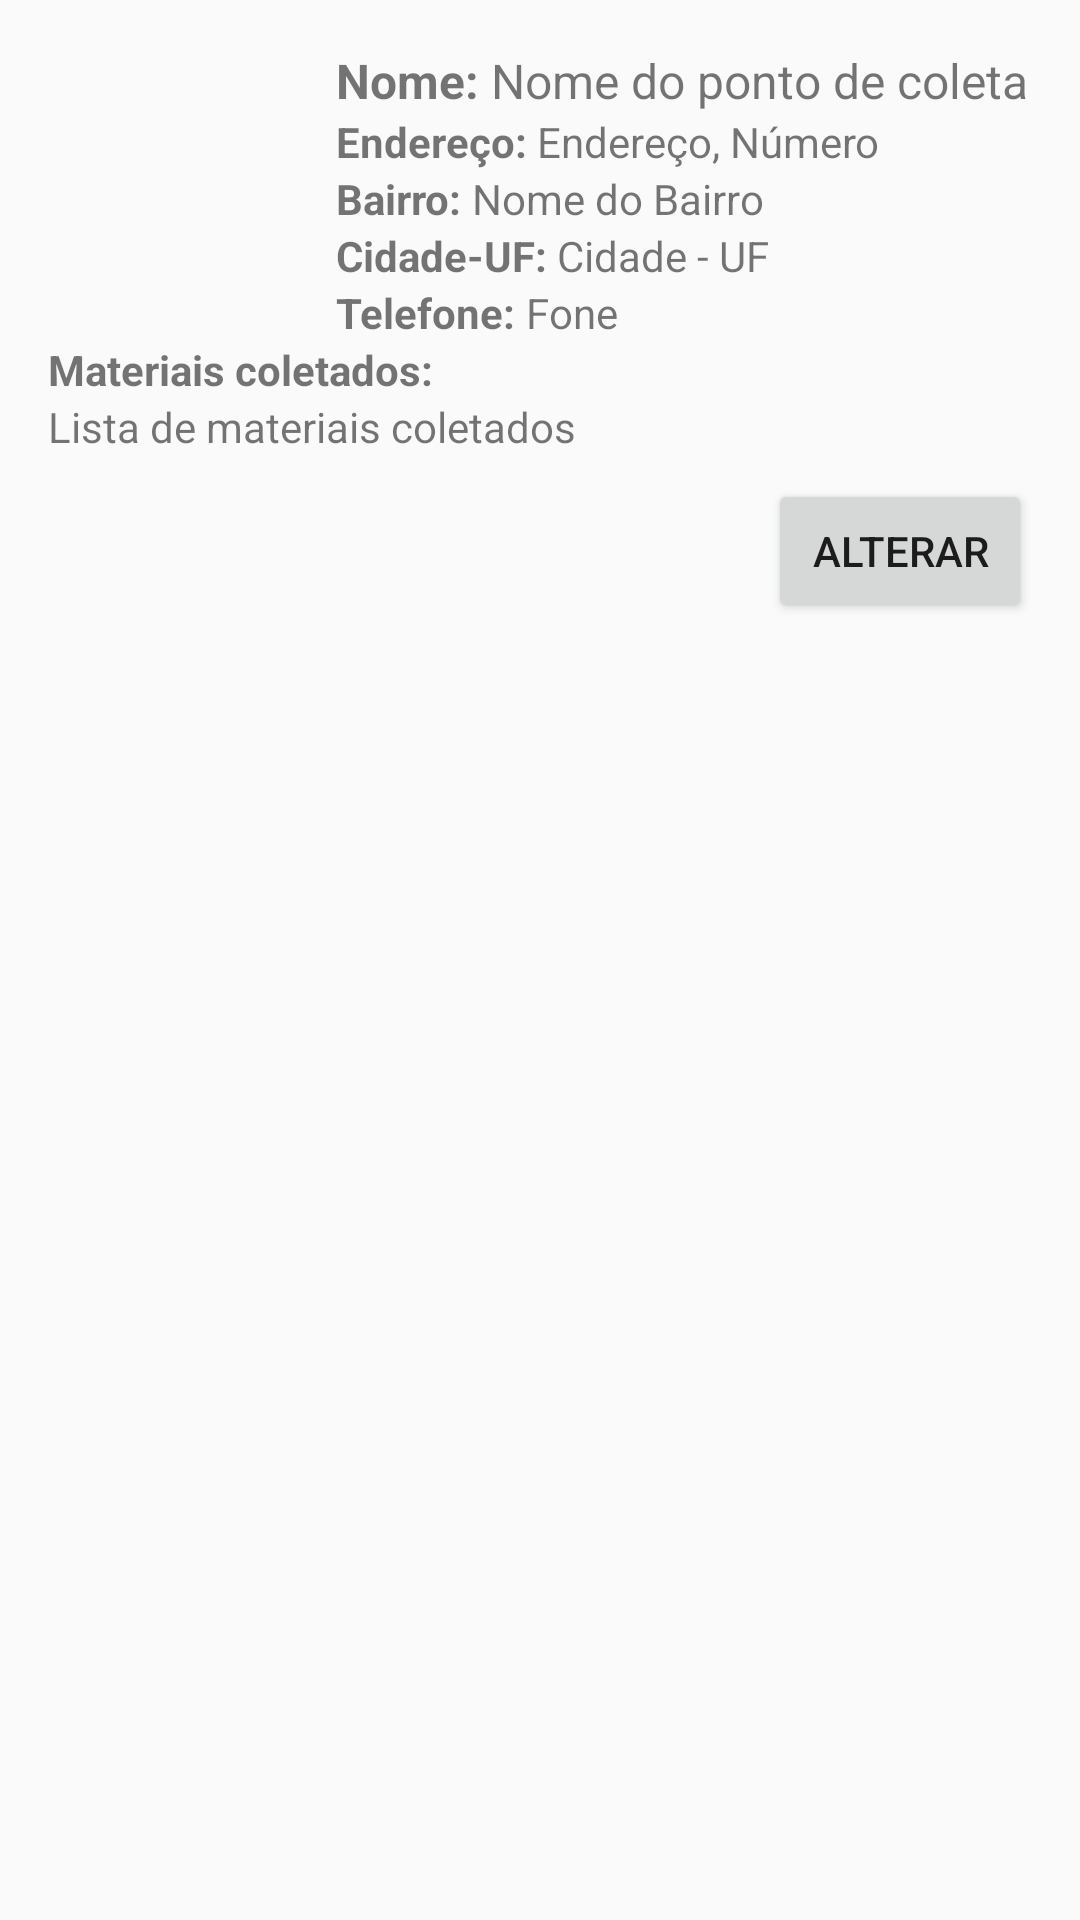

Layout XML and referenced resources for this Android screen:
<!-- AndroidManifest.xml: application theme AppTheme -->
<!-- res/layout/teste2_layout_telas.xml -->
<?xml version="1.0" encoding="utf-8"?>
<LinearLayout
    xmlns:android="http://schemas.android.com/apk/res/android"
    android:layout_width="match_parent"
    android:layout_height="wrap_content"
    android:orientation="vertical"
    android:padding="16dp">

    
    <LinearLayout
        android:layout_width="match_parent"
        android:layout_height="wrap_content"
        android:orientation="horizontal">

        
        <ImageView
            android:id="@+id/imageViewPontoColeta"
            android:layout_width="80dp"
            android:layout_height="80dp"
            android:layout_marginEnd="16dp"
            android:scaleType="centerCrop"
            android:src="@drawable/baseline_map_24" />

        
        <LinearLayout
            android:layout_width="0dp"
            android:layout_height="wrap_content"
            android:layout_weight="1"
            android:orientation="vertical">

            
            <LinearLayout
                android:layout_width="wrap_content"
                android:layout_height="wrap_content"
                android:orientation="horizontal">

                <TextView
                    android:layout_width="wrap_content"
                    android:layout_height="wrap_content"
                    android:text="Nome: "
                    android:textSize="16sp"
                    android:textStyle="bold" />

                <TextView
                    android:id="@+id/textViewNomePonto"
                    android:layout_width="wrap_content"
                    android:layout_height="wrap_content"
                    android:text="Nome do ponto de coleta"
                    android:textSize="16sp" />
            </LinearLayout>

            
            <LinearLayout
                android:layout_width="wrap_content"
                android:layout_height="wrap_content"
                android:orientation="horizontal">

                <TextView
                    android:layout_width="wrap_content"
                    android:layout_height="wrap_content"
                    android:text="Endereço: "
                    android:textSize="14sp"
                    android:textStyle="bold" />

                <TextView
                    android:id="@+id/textViewEnderecoPonto"
                    android:layout_width="wrap_content"
                    android:layout_height="wrap_content"
                    android:text="Endereço, Número"
                    android:textSize="14sp" />
            </LinearLayout>

            
            <LinearLayout
                android:layout_width="wrap_content"
                android:layout_height="wrap_content"
                android:orientation="horizontal">

                <TextView
                    android:layout_width="wrap_content"
                    android:layout_height="wrap_content"
                    android:text="Bairro: "
                    android:textSize="14sp"
                    android:textStyle="bold" />

                <TextView
                    android:id="@+id/textViewBairroPonto"
                    android:layout_width="wrap_content"
                    android:layout_height="wrap_content"
                    android:text="Nome do Bairro"
                    android:textSize="14sp" />
            </LinearLayout>

            
            <LinearLayout
                android:layout_width="wrap_content"
                android:layout_height="wrap_content"
                android:orientation="horizontal">

                <TextView
                    android:layout_width="wrap_content"
                    android:layout_height="wrap_content"
                    android:text="Cidade-UF: "
                    android:textSize="14sp"
                    android:textStyle="bold" />

                <TextView
                    android:id="@+id/textViewCidadeUfPonto"
                    android:layout_width="wrap_content"
                    android:layout_height="wrap_content"
                    android:text="Cidade - UF"
                    android:textSize="14sp" />
            </LinearLayout>

            
            <LinearLayout
                android:layout_width="wrap_content"
                android:layout_height="wrap_content"
                android:orientation="horizontal">

                <TextView
                    android:layout_width="wrap_content"
                    android:layout_height="wrap_content"
                    android:text="Telefone: "
                    android:textSize="14sp"
                    android:textStyle="bold" />

                <TextView
                    android:id="@+id/textViewTelefonePonto"
                    android:layout_width="wrap_content"
                    android:layout_height="wrap_content"
                    android:text="Fone"
                    android:textSize="14sp" />
            </LinearLayout>
        </LinearLayout>

        
        <ImageButton
            android:id="@+id/imageButtonFavoritar"
            android:layout_width="wrap_content"
            android:layout_height="wrap_content"
            android:src="@drawable/baseline_star_border_24_vazia"
            android:background="?android:attr/selectableItemBackground"
            android:contentDescription="Favoritar ponto de coleta" />
    </LinearLayout>

    
    <TextView
        android:layout_width="wrap_content"
        android:layout_height="wrap_content"
        android:text="Materiais coletados:"
        android:textSize="14sp"
        android:textStyle="bold" />

    <TextView
        android:id="@+id/textViewMateriaisColetados"
        android:layout_width="wrap_content"
        android:layout_height="wrap_content"
        android:text="Lista de materiais coletados"
        android:textSize="14sp" />

    
    <Button
        android:id="@+id/buttonAlterarPonto"
        android:layout_width="wrap_content"
        android:layout_height="wrap_content"
        android:text="Alterar"
        android:layout_gravity="end"
        android:layout_marginTop="8dp" />
</LinearLayout>
<!-- resources referenced by this layout -->
<resources>
  <style name="AppTheme" parent="Theme.AppCompat.Light.DarkActionBar">
          <item name="android:statusBarColor">@color/black</item>
      </style>
  <color name="black">#FF000000</color>
</resources>
